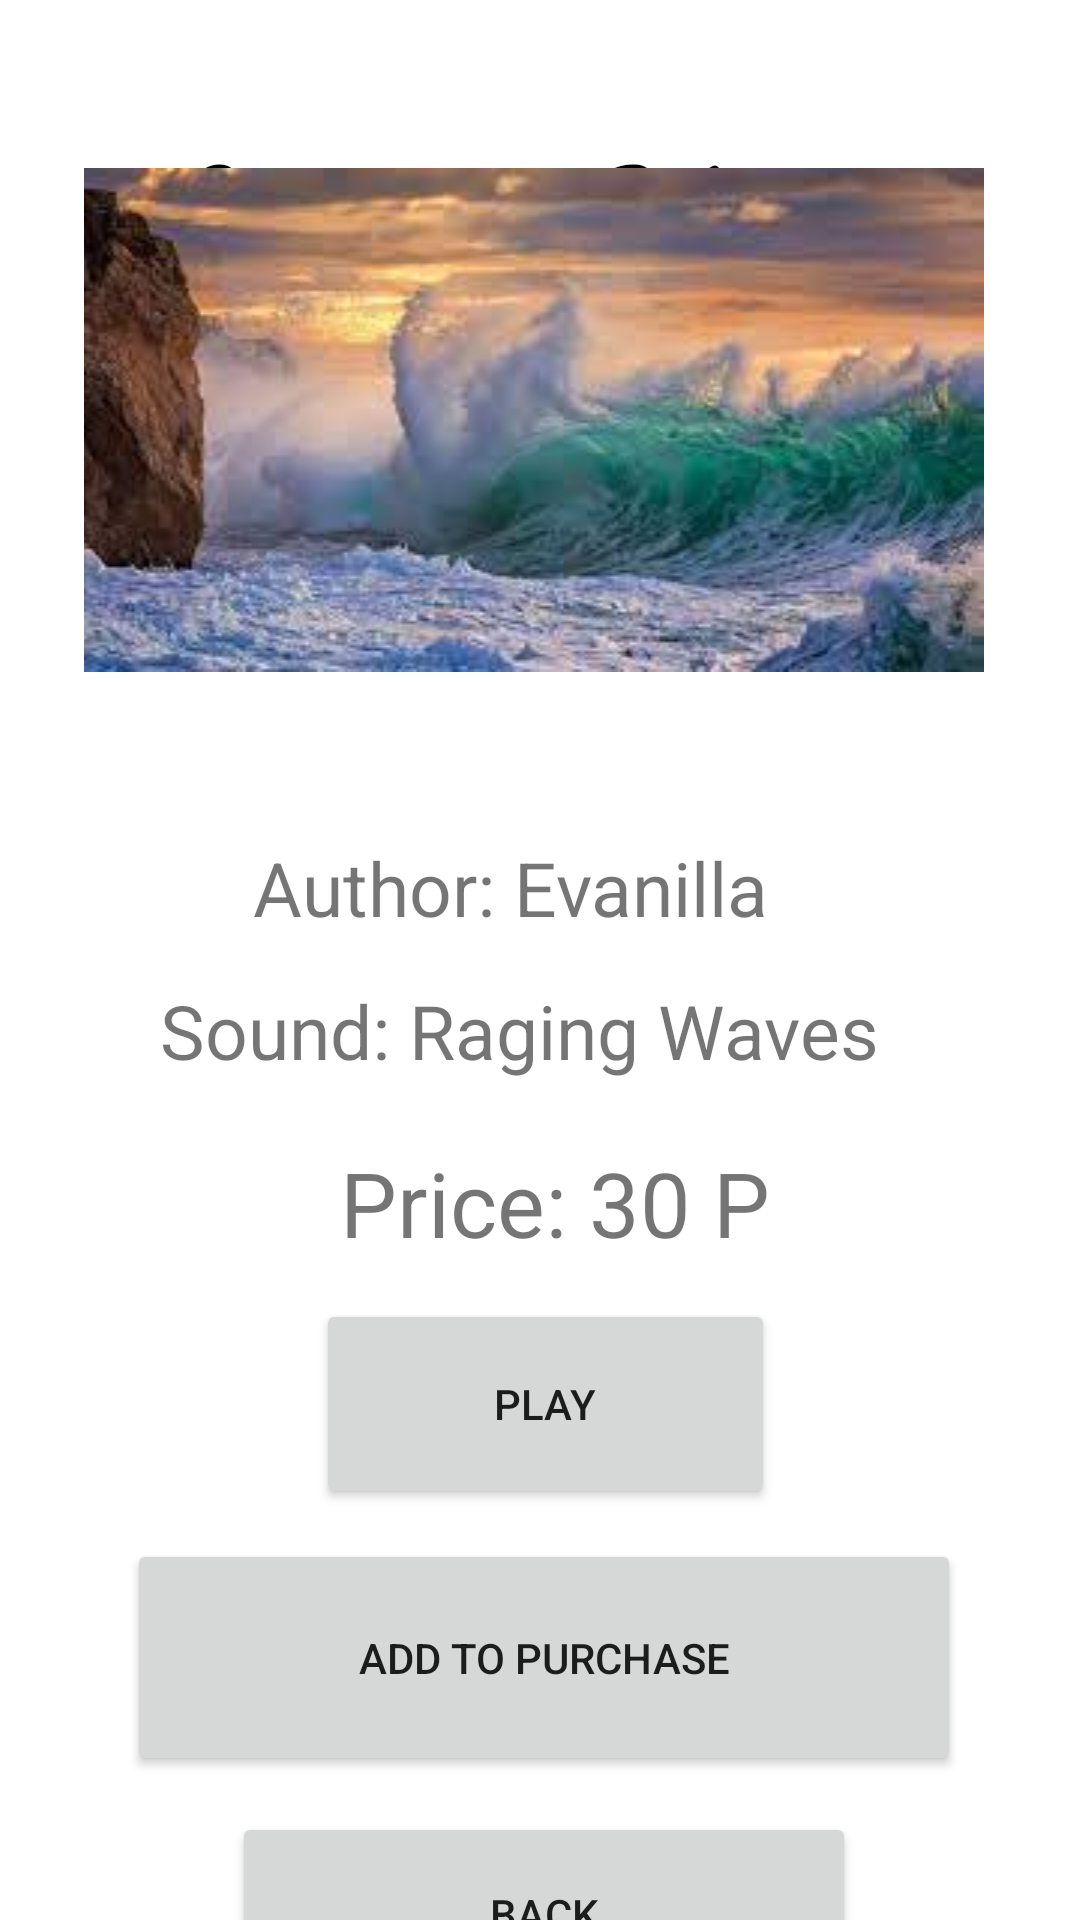

Layout XML and referenced resources for this Android screen:
<!-- AndroidManifest.xml: application theme Theme.Voice_Shop -->
<!-- res/layout/activity_sound_of_raging_waves.xml -->
<?xml version="1.0" encoding="utf-8"?>
<androidx.constraintlayout.widget.ConstraintLayout xmlns:android="http://schemas.android.com/apk/res/android"
    xmlns:app="http://schemas.android.com/apk/res-auto"
    xmlns:tools="http://schemas.android.com/tools"
    android:layout_width="match_parent"
    android:layout_height="match_parent"
    tools:context=".SoundOfRagingWaves">

    <TextView
        android:id="@+id/textView"
        android:layout_width="239dp"
        android:layout_height="83dp"
        android:layout_centerInParent="true"
        android:layout_marginStart="86dp"
        android:layout_marginTop="32dp"
        android:layout_marginEnd="86dp"
        android:fontFamily="cursive"
        android:text="Voice Shop"
        android:textColor="@android:color/black"
        android:textSize="60sp"
        app:layout_constraintEnd_toEndOf="parent"
        app:layout_constraintStart_toStartOf="parent"
        app:layout_constraintTop_toTopOf="parent" />

    <ScrollView
        android:layout_width="408dp"
        android:layout_height="760dp"
        android:layout_marginTop="15dp"
        app:layout_constraintBottom_toBottomOf="parent"
        app:layout_constraintEnd_toEndOf="parent"
        app:layout_constraintStart_toStartOf="parent"
        app:layout_constraintTop_toBottomOf="@+id/textView">

        <LinearLayout
            android:layout_width="match_parent"
            android:layout_height="wrap_content"
            android:orientation="vertical">

            <ImageView
                android:id="@+id/imageView"
                android:layout_width="385dp"
                android:layout_height="wrap_content"
                android:layout_marginStart="9dp"
                android:layout_marginTop="51dp"
                android:layout_marginEnd="9dp"
                android:layout_marginBottom="30dp"
                app:layout_constraintBottom_toTopOf="@+id/textViewAuthor"
                app:layout_constraintEnd_toEndOf="parent"
                app:layout_constraintStart_toStartOf="parent"
                app:layout_constraintTop_toBottomOf="@+id/textView"
                app:srcCompat="@drawable/raging_waves" />

            <TextView
                android:id="@+id/textViewAuthor"
                android:layout_width="wrap_content"
                android:layout_height="wrap_content"
                android:layout_marginStart="108dp"
                android:layout_marginTop="25dp"
                android:layout_marginEnd="108dp"
                android:text="Author: Evanilla"
                android:textSize="25dp"
                app:layout_constraintEnd_toEndOf="parent"
                app:layout_constraintStart_toStartOf="parent"
                app:layout_constraintTop_toBottomOf="@+id/imageView" />

            <TextView
                android:id="@+id/textViewSound"
                android:layout_width="wrap_content"
                android:layout_height="46dp"
                android:layout_marginStart="77dp"
                android:layout_marginTop="14dp"
                android:layout_marginEnd="77dp"
                android:text="Sound: Raging Waves"
                android:textSize="25dp"
                app:layout_constraintEnd_toEndOf="parent"
                app:layout_constraintStart_toStartOf="parent"
                app:layout_constraintTop_toBottomOf="@+id/textViewAuthor" />

            <TextView
                android:id="@+id/textViewPrice"
                android:layout_width="wrap_content"
                android:layout_height="wrap_content"
                android:layout_marginStart="137dp"
                android:layout_marginTop="8dp"
                android:text="Price: 30 P"
                android:textSize="30dp"
                app:layout_constraintStart_toStartOf="parent"
                app:layout_constraintTop_toBottomOf="@+id/textViewSound" />

            <Button
                android:id="@+id/buttonPlay"
                android:layout_width="153dp"
                android:layout_height="70dp"
                android:layout_marginStart="129dp"
                android:layout_marginTop="12dp"
                android:layout_marginEnd="129dp"
                android:text="Play"
                app:layout_constraintEnd_toEndOf="parent"
                app:layout_constraintHorizontal_bias="0.0"
                app:layout_constraintStart_toStartOf="parent"
                app:layout_constraintTop_toBottomOf="@+id/textViewPrice" />

            <Button
                android:id="@+id/buttonAddToPurchase"
                android:layout_width="278dp"
                android:layout_height="79dp"
                android:layout_marginStart="66dp"
                android:layout_marginTop="10dp"
                android:layout_marginEnd="67dp"
                android:text="Add to purchase"
                app:layout_constraintBottom_toTopOf="@+id/buttonBackToWaterMenu"
                app:layout_constraintEnd_toEndOf="parent"
                app:layout_constraintHorizontal_bias="0.0"
                app:layout_constraintStart_toStartOf="parent"
                app:layout_constraintTop_toBottomOf="@+id/buttonPlay" />

            <Button
                android:id="@+id/buttonBackToWaterMenu"
                android:layout_width="208dp"
                android:layout_height="68dp"
                android:layout_marginStart="101dp"
                android:layout_marginTop="12dp"
                android:layout_marginEnd="102dp"
                android:text="Back"
                app:layout_constraintEnd_toEndOf="parent"
                app:layout_constraintHorizontal_bias="0.0"
                app:layout_constraintStart_toStartOf="parent"
                app:layout_constraintTop_toBottomOf="@+id/buttonAddToPurchase" />
        </LinearLayout>
    </ScrollView>

</androidx.constraintlayout.widget.ConstraintLayout>
<!-- resources referenced by this layout -->
<resources>
  <!-- drawable raging_waves: jpg bitmap (drawable-v24, 8341 bytes) -->
  <style name="Theme.Voice_Shop" parent="Theme.MaterialComponents.DayNight.DarkActionBar">
          
          <item name="colorPrimary">@color/purple_500</item>
          <item name="colorPrimaryVariant">@color/purple_700</item>
          <item name="colorOnPrimary">@color/white</item>
          
          <item name="colorSecondary">@color/teal_200</item>
          <item name="colorSecondaryVariant">@color/teal_700</item>
          <item name="colorOnSecondary">@color/black</item>
          
          <item name="android:statusBarColor">?attr/colorPrimaryVariant</item>
          
      </style>
  <color name="purple_500">#288A12</color>
  <color name="purple_700">#CC1305</color>
  <color name="white">#020202</color>
  <color name="teal_200">#FF03DAC5</color>
  <color name="teal_700">#FF018786</color>
  <color name="black">#FF000000</color>
</resources>
